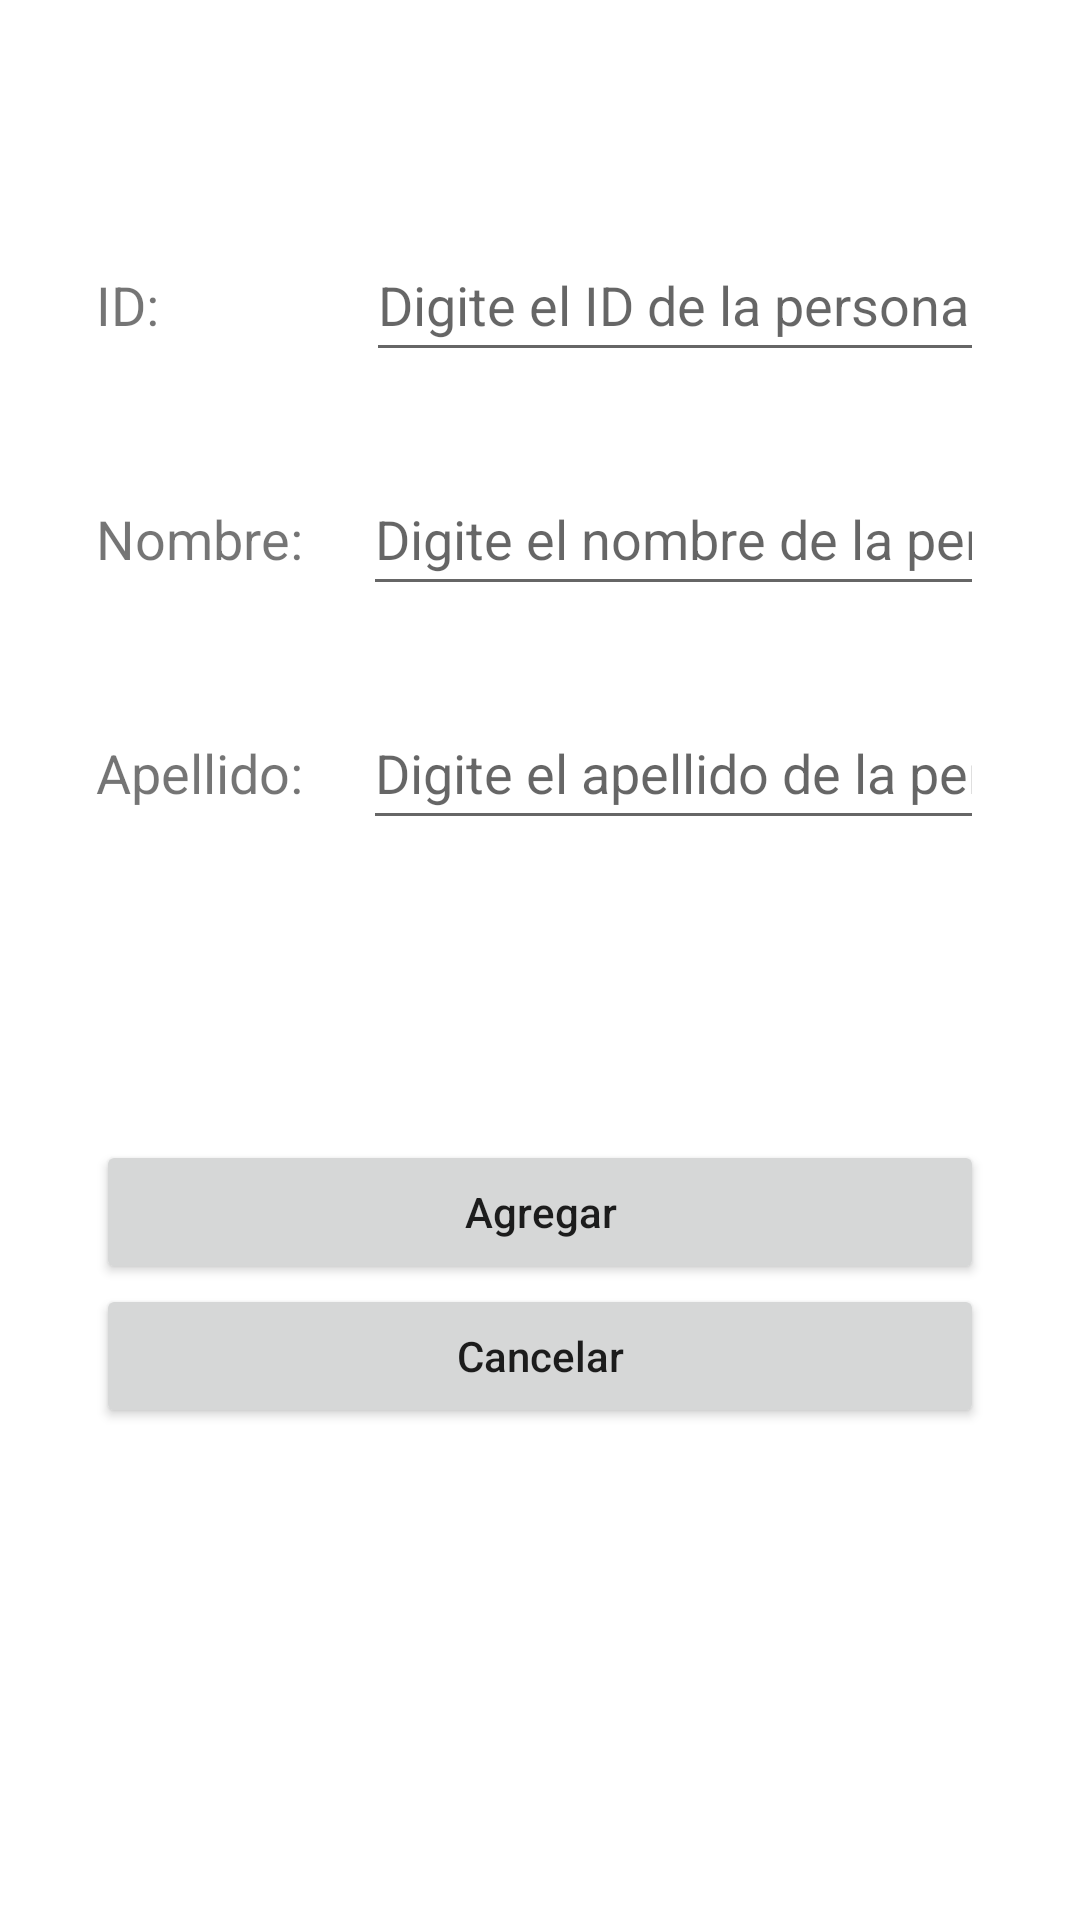

The Android layout XML behind this screen, and the referenced resources:
<!-- AndroidManifest.xml: application theme Theme.Guia02 -->
<!-- res/layout/activity_agregar_persona.xml -->
<?xml version="1.0" encoding="utf-8"?>
<LinearLayout xmlns:android="http://schemas.android.com/apk/res/android"
    xmlns:app="http://schemas.android.com/apk/res-auto"
    xmlns:tools="http://schemas.android.com/tools"
    android:layout_width="match_parent"
    android:layout_height="match_parent"
    android:padding="16dp"
    android:orientation="vertical"
    tools:context=".AgregarPersonaActivity">
    <LinearLayout
        android:layout_width="match_parent"
        android:layout_height="wrap_content"
        android:layout_marginRight="16dp"
        android:layout_marginLeft="16dp"
        android:layout_marginTop="60dp"
        android:orientation="horizontal">
        <TextView
            android:layout_width="wrap_content"
            android:layout_height="wrap_content"
            android:textSize="18sp"
            android:text="@string/tvID"/>

        <EditText
            android:id="@+id/edtID"
            android:layout_width="match_parent"
            android:layout_height="48dp"
            android:layout_marginStart="69dp"
            android:layout_marginLeft="16dp"
            android:hint="@string/hintID"
            android:inputType="number"
            tools:ignore="TouchTargetSizeCheck" />
    </LinearLayout>
    <LinearLayout
        android:layout_width="match_parent"
        android:layout_height="wrap_content"
        android:layout_marginRight="16dp"
        android:layout_marginLeft="16dp"
        android:layout_marginTop="30dp"
        android:orientation="horizontal">
        <TextView
            android:layout_width="wrap_content"
            android:layout_height="wrap_content"
            android:textSize="18sp"
            android:text="@string/tvNombre"/>

        <EditText
            android:id="@+id/edtNombre"
            android:layout_width="match_parent"
            android:layout_height="48dp"
            android:layout_marginStart="20dp"
            android:layout_marginLeft="16dp"
            android:hint="@string/hintNombre"
            android:inputType="textPersonName"
            tools:ignore="TouchTargetSizeCheck" />
    </LinearLayout>
    <LinearLayout
        android:layout_width="match_parent"
        android:layout_height="wrap_content"
        android:layout_marginRight="16dp"
        android:layout_marginLeft="16dp"
        android:layout_marginTop="30dp"
        android:orientation="horizontal">
        <TextView
            android:layout_width="wrap_content"
            android:layout_height="wrap_content"
            android:textSize="18sp"
            android:text="@string/tvApellido"/>

        <EditText
            android:id="@+id/edtApellido"
            android:layout_width="match_parent"
            android:layout_height="48dp"
            android:layout_marginStart="20dp"
            android:layout_marginLeft="16dp"
            android:hint="@string/hintApellido"
            android:inputType="textPersonName"
            tools:ignore="TouchTargetSizeCheck" />
    </LinearLayout>
    <LinearLayout
        android:layout_width="match_parent"
        android:layout_height="wrap_content"
        android:layout_marginRight="16dp"
        android:layout_marginLeft="16dp"
        android:layout_marginTop="100dp"
        android:orientation="vertical">
        <Button
            android:id="@+id/btnAgregar"
            android:layout_width="match_parent"
            android:layout_height="wrap_content"
            android:text="@string/btnAgregar"
            android:textAllCaps="false" />
        <Button
            android:id="@+id/btnCancelar"
            android:layout_width="match_parent"
            android:layout_height="wrap_content"
            android:text="@string/btnCancelar"
            android:textAllCaps="false" />
    </LinearLayout>

</LinearLayout>
<!-- resources referenced by this layout -->
<resources>
  <string name="btnAgregar">Agregar</string>
  <string name="btnCancelar">Cancelar</string>
  <string name="hintApellido">Digite el apellido de la persona</string>
  <string name="hintID">Digite el ID de la persona</string>
  <string name="hintNombre">Digite el nombre de la persona</string>
  <string name="tvApellido">Apellido:</string>
  <string name="tvID">ID:</string>
  <string name="tvNombre">Nombre:</string>
  <style name="Theme.Guia02" parent="Theme.MaterialComponents.DayNight.DarkActionBar">
          
          <item name="colorPrimary">@color/light_blue</item>
          <item name="colorPrimaryVariant">@color/purple_700</item>
          <item name="colorOnPrimary">@color/white</item>
          
          <item name="colorSecondary">@color/teal_200</item>
          <item name="colorSecondaryVariant">@color/teal_700</item>
          <item name="colorOnSecondary">@color/black</item>
          
          <item name="android:statusBarColor" tools:targetApi="l">?attr/colorPrimaryVariant</item>
          
      </style>
  <!-- not gathered from this repository: default colours our renderer supplied (Android Studio template values) -->
  <color name="purple_700">#FF3700B3</color>
  <color name="teal_200">#FF03DAC5</color>
  <color name="teal_700">#FF018786</color>
  <color name="black">#FF000000</color>
  <color name="white">#FFFFFFFF</color>
</resources>
